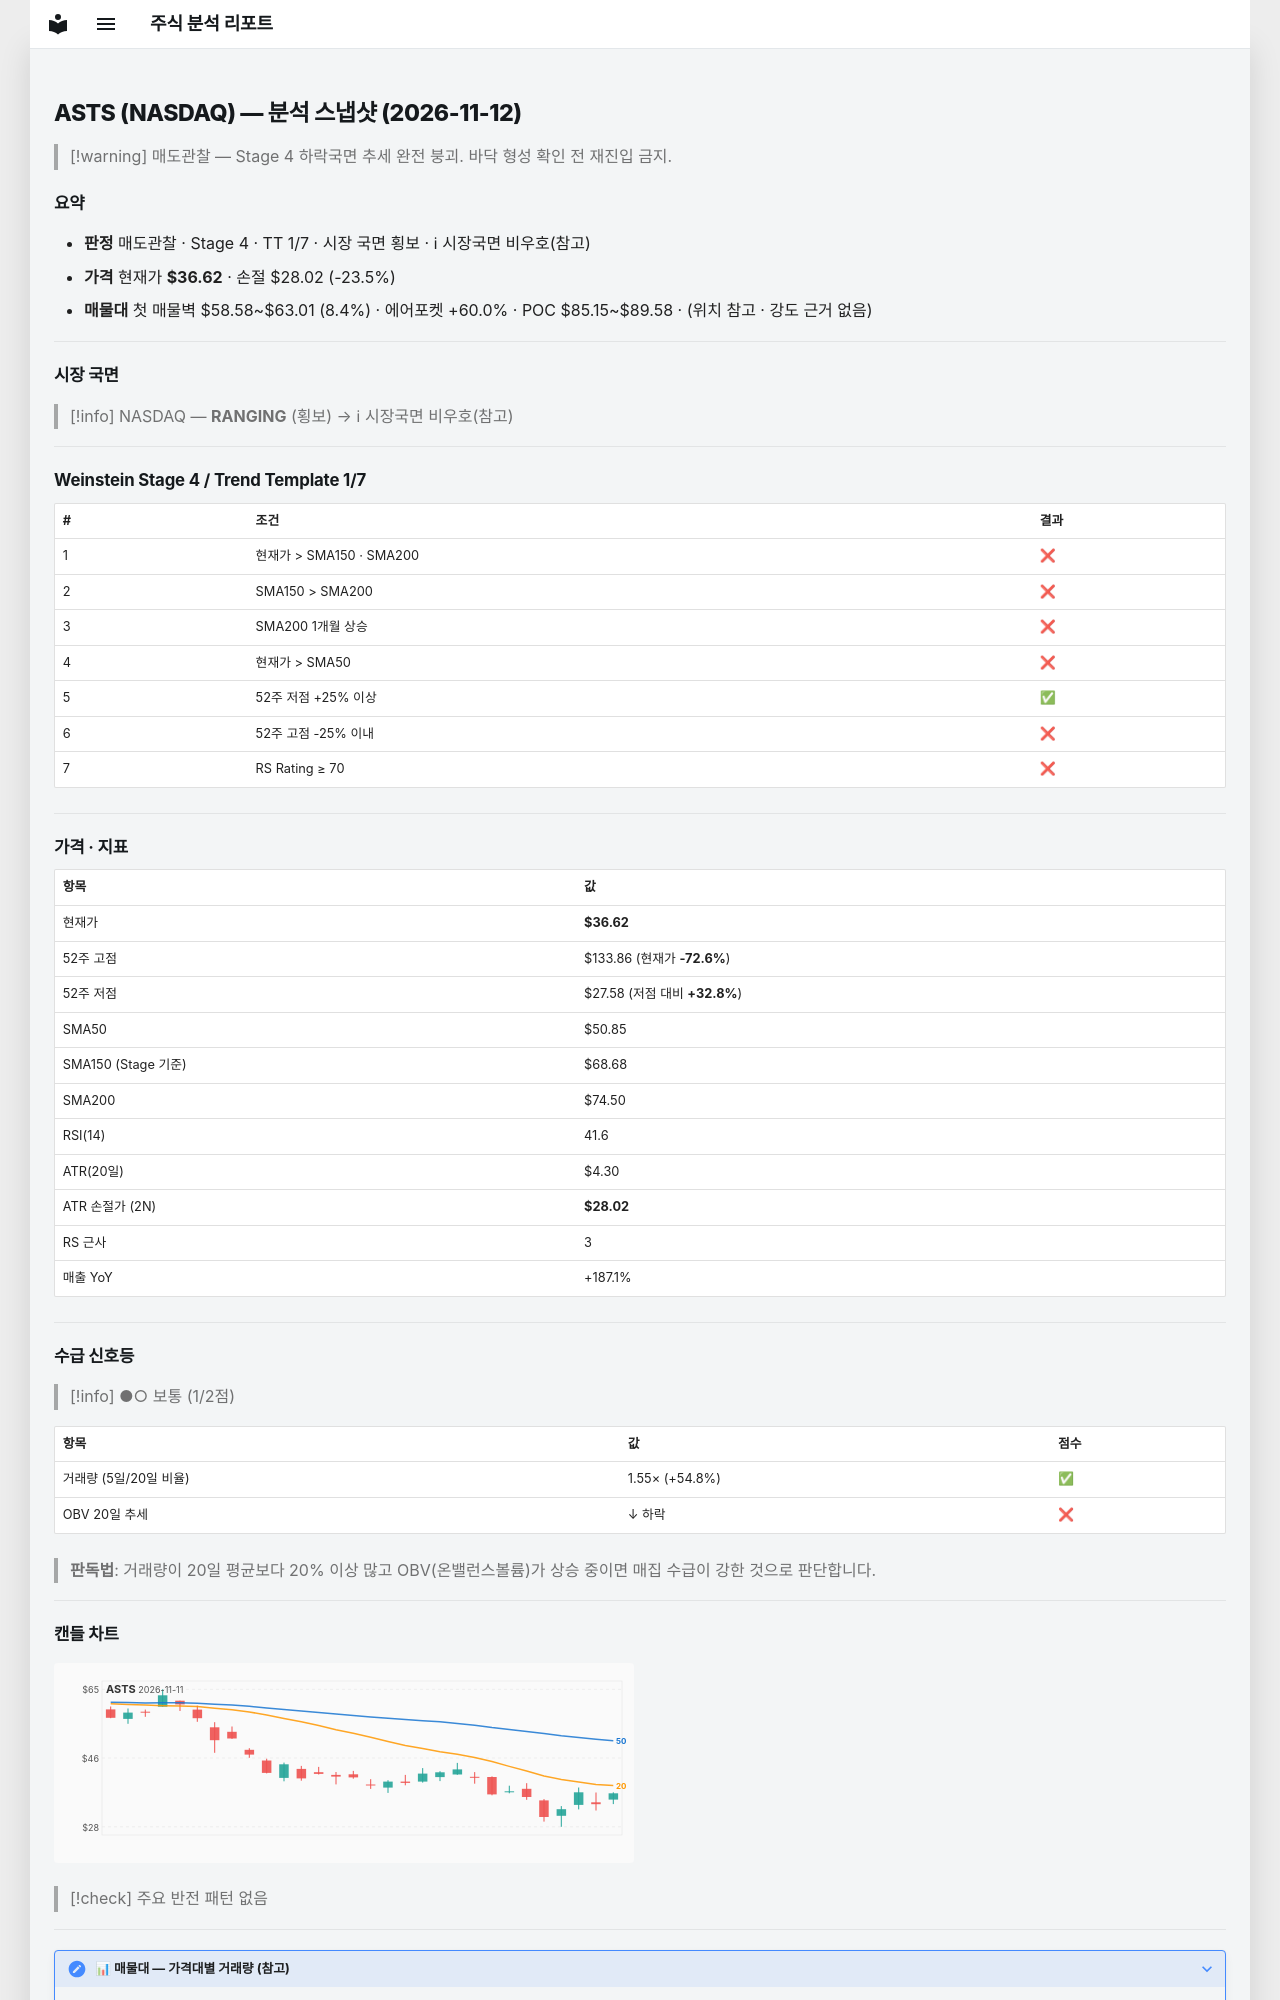

repository: soloandco/stock-reports · page: snapshots/ASTS-2026-11-12/index.html · generator: mkdocs

---
type: analysis-snapshot
title: ASTS 분석 스냅샷
ticker: ASTS
market: NASDAQ
created: 2026-11-12
updated: 2026-11-12
bar-date: 2026-11-11
verdict: 매도관찰
real-rr: 4.47
sma50-gap-pct: -28.0
weekly-position: 저항대아래
weekly-overhead-price: 75.08
weekly-overhead-pct: 105.0
stage: 4
trend-template-score: 1
tt-max: 7
ma-set: sma-50-150-200
price: 36.619998931884766
stop-price: 28.01653276826675
market-regime: RANGING
supply-demand-score: 1/2
supply-demand-label: 보통
status: tracking
tags:
  - stock-agent
  - watchlist
  - ASTS
  - analysis
related:
  - "[[analysis-template]]"
---

# ASTS (NASDAQ) — 분석 스냅샷 (2026-11-12)

> [!warning] 매도관찰 — Stage 4 하락국면
> 추세 완전 붕괴. 바닥 형성 확인 전 재진입 금지.

## 요약

- **판정** 매도관찰 · Stage 4 · TT 1/7 · 시장 국면 횡보 · ℹ 시장국면 비우호(참고)
- **가격** 현재가 **$36.62** · 손절 $28.02 (-23.5%)
- **매물대** 첫 매물벽 $58.58~$63.01 (8.4%) · 에어포켓 +60.0% · POC $85.15~$89.58 · (위치 참고 · 강도 근거 없음)

---

## 시장 국면

> [!info] NASDAQ — **RANGING** (횡보) → ℹ 시장국면 비우호(참고)

---

## Weinstein Stage 4 / Trend Template 1/7

| # | 조건 | 결과 |
|---|------|------|
| 1 | 현재가 > SMA150 · SMA200 | ❌ |
| 2 | SMA150 > SMA200 | ❌ |
| 3 | SMA200 1개월 상승 | ❌ |
| 4 | 현재가 > SMA50 | ❌ |
| 5 | 52주 저점 +25% 이상 | ✅ |
| 6 | 52주 고점 -25% 이내 | ❌ |
| 7 | RS Rating ≥ 70 | ❌ |

---

## 가격 · 지표

| 항목 | 값 |
|------|---|
| 현재가 | **$36.62** |
| 52주 고점 | $133.86 (현재가 **-72.6%**) |
| 52주 저점 | $27.58 (저점 대비 **+32.8%**) |
| SMA50 | $50.85 |
| SMA150 (Stage 기준) | $68.68 |
| SMA200 | $74.50 |
| RSI(14) | 41.6 |
| ATR(20일) | $4.30 |
| ATR 손절가 (2N) | **$28.02** |
| RS 근사 | 3 |
| 매출 YoY | +187.1% |

---
## 수급 신호등

> [!info] ●○ 보통 (1/2점)

| 항목 | 값 | 점수 |
|------|------|------|
| 거래량 (5일/20일 비율) | 1.55× (+54.8%) | ✅ |
| OBV 20일 추세 | ↓ 하락 | ❌ |

> **판독법**: 거래량이 20일 평균보다 20% 이상 많고 OBV(온밸런스볼륨)가 상승 중이면 매집 수급이 강한 것으로 판단합니다.

---
